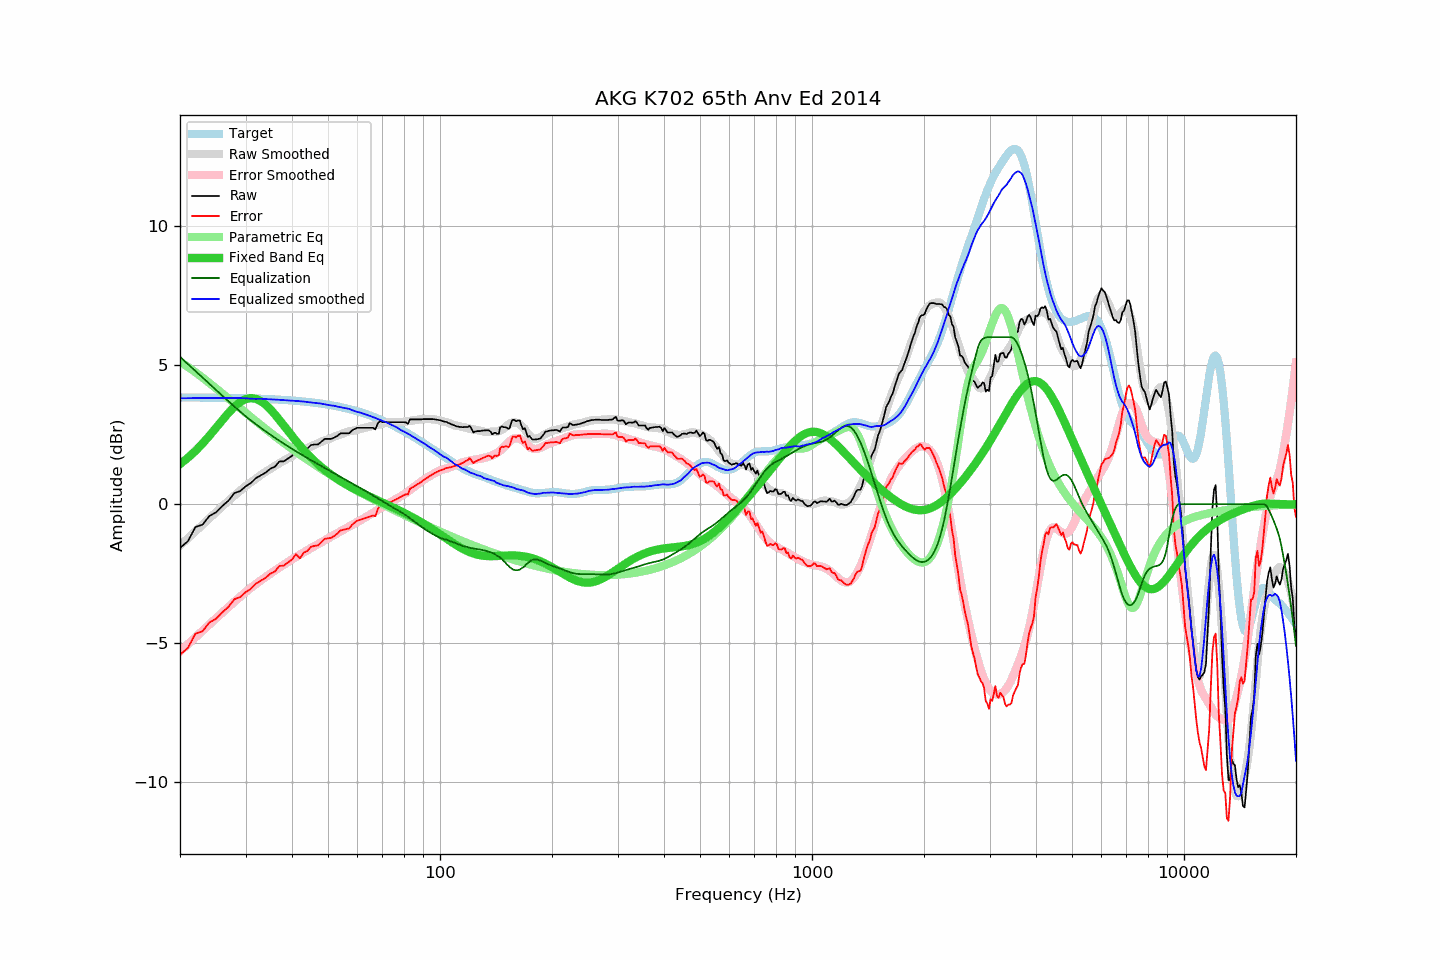

Data behind this chart, as committed beside it:
frequency, raw, error, smoothed, error_smoothed, equalization, parametric_eq, equalized_raw, equalized_smoothed, target
20, -1.57, -5.41, -1.49, -5.30, 5.30, 1.44, 3.72, 3.80, 3.84
21, -1.33, -5.17, -1.23, -5.04, 5.04, 1.67, 3.70, 3.81, 3.83
22, -0.82, -4.66, -0.97, -4.79, 4.79, 1.91, 3.96, 3.81, 3.83
23, -0.73, -4.56, -0.73, -4.55, 4.55, 2.18, 3.82, 3.82, 3.83
24, -0.42, -4.25, -0.50, -4.32, 4.32, 2.46, 3.90, 3.82, 3.83
25, -0.29, -4.12, -0.28, -4.10, 4.10, 2.74, 3.81, 3.82, 3.82
26, -0.06, -3.89, -0.08, -3.90, 3.90, 3.02, 3.83, 3.82, 3.82
27, 0.13, -3.69, 0.12, -3.70, 3.70, 3.28, 3.82, 3.82, 3.82
28, 0.40, -3.42, 0.31, -3.51, 3.51, 3.50, 3.90, 3.82, 3.81
29, 0.47, -3.34, 0.48, -3.33, 3.33, 3.67, 3.80, 3.81, 3.81
30, 0.64, -3.17, 0.65, -3.16, 3.16, 3.78, 3.80, 3.81, 3.80
31, 0.76, -3.04, 0.78, -3.01, 3.01, 3.81, 3.77, 3.79, 3.80
32, 0.94, -2.86, 0.91, -2.87, 2.87, 3.79, 3.81, 3.78, 3.79
33, 1.04, -2.75, 1.05, -2.74, 2.74, 3.70, 3.77, 3.79, 3.79
34, 1.14, -2.64, 1.16, -2.61, 2.61, 3.57, 3.75, 3.78, 3.78
35, 1.28, -2.50, 1.27, -2.50, 2.50, 3.41, 3.77, 3.77, 3.77
36, 1.35, -2.42, 1.37, -2.38, 2.38, 3.22, 3.73, 3.76, 3.76
37, 1.54, -2.22, 1.47, -2.28, 2.28, 3.03, 3.81, 3.75, 3.76
38, 1.54, -2.21, 1.56, -2.18, 2.18, 2.83, 3.71, 3.74, 3.75
39, 1.64, -2.10, 1.65, -2.08, 2.08, 2.64, 3.72, 3.73, 3.74
40, 1.74, -1.99, 1.73, -1.99, 1.99, 2.45, 3.72, 3.72, 3.73
41, 1.92, -1.80, 1.81, -1.90, 1.90, 2.27, 3.82, 3.71, 3.71
42, 1.76, -1.95, 1.88, -1.82, 1.82, 2.11, 3.57, 3.70, 3.70
43, 1.95, -1.74, 1.95, -1.73, 1.73, 1.95, 3.68, 3.69, 3.69
44, 2.00, -1.68, 2.02, -1.66, 1.66, 1.81, 3.65, 3.67, 3.68
45, 2.13, -1.54, 2.07, -1.58, 1.58, 1.67, 3.71, 3.66, 3.66
46, 2.15, -1.50, 2.14, -1.51, 1.51, 1.55, 3.65, 3.64, 3.65
47, 2.15, -1.48, 2.19, -1.44, 1.44, 1.44, 3.58, 3.63, 3.63
48, 2.25, -1.37, 2.24, -1.37, 1.37, 1.33, 3.61, 3.61, 3.61
49, 2.35, -1.25, 2.29, -1.30, 1.30, 1.23, 3.65, 3.59, 3.59
50, 2.35, -1.23, 2.33, -1.23, 1.23, 1.14, 3.58, 3.56, 3.58
51, 2.35, -1.21, 2.38, -1.17, 1.17, 1.05, 3.52, 3.55, 3.56
52, 2.40, -1.14, 2.43, -1.11, 1.11, 0.97, 3.50, 3.54, 3.53
53, 2.46, -1.06, 2.47, -1.04, 1.04, 0.90, 3.50, 3.51, 3.51
54, 2.55, -0.94, 2.51, -0.98, 0.98, 0.83, 3.52, 3.48, 3.49
55, 2.55, -0.92, 2.54, -0.92, 0.92, 0.76, 3.46, 3.46, 3.47
56, 2.55, -0.90, 2.58, -0.86, 0.86, 0.70, 3.41, 3.44, 3.44
57, 2.55, -0.87, 2.62, -0.80, 0.80, 0.64, 3.35, 3.42, 3.42
58, 2.65, -0.75, 2.64, -0.75, 0.75, 0.59, 3.39, 3.38, 3.39
59, 2.71, -0.66, 2.65, -0.69, 0.69, 0.53, 3.40, 3.34, 3.36
60, 2.75, -0.59, 2.68, -0.64, 0.64, 0.48, 3.38, 3.32, 3.34
61, 2.75, -0.56, 2.70, -0.59, 0.59, 0.44, 3.33, 3.29, 3.31
62, 2.75, -0.53, 2.73, -0.53, 0.53, 0.39, 3.28, 3.26, 3.28
63, 2.75, -0.50, 2.75, -0.48, 0.48, 0.34, 3.22, 3.23, 3.25
64, 2.75, -0.47, 2.77, -0.42, 0.42, 0.30, 3.17, 3.19, 3.22
65, 2.75, -0.44, 2.80, -0.37, 0.37, 0.26, 3.11, 3.17, 3.18
66, 2.75, -0.40, 2.82, -0.31, 0.31, 0.22, 3.06, 3.13, 3.15
67, 2.69, -0.43, 2.84, -0.26, 0.26, 0.18, 2.94, 3.10, 3.12
68, 2.90, -0.19, 2.86, -0.20, 0.20, 0.14, 3.10, 3.06, 3.08
69, 3.00, -0.05, 2.87, -0.15, 0.15, 0.10, 3.15, 3.03, 3.05
70, 2.95, -0.06, 2.89, -0.10, 0.10, 0.06, 3.05, 2.99, 3.01
71, 2.95, -0.03, 2.91, -0.05, 0.05, 0.02, 3.00, 2.96, 2.97
72, 2.95, 0.01, 2.93, -0.00, 0.00, -0.02, 2.95, 2.93, 2.94
73, 2.95, 0.05, 2.94, 0.05, -0.05, -0.05, 2.90, 2.89, 2.90
74, 2.95, 0.09, 2.95, 0.09, -0.09, -0.09, 2.85, 2.86, 2.86
75, 2.95, 0.12, 2.95, 0.13, -0.13, -0.13, 2.81, 2.82, 2.82
76, 2.95, 0.16, 2.96, 0.18, -0.18, -0.16, 2.77, 2.78, 2.78
77, 2.95, 0.20, 2.96, 0.22, -0.22, -0.20, 2.73, 2.74, 2.74
78, 2.95, 0.24, 2.95, 0.26, -0.26, -0.24, 2.68, 2.69, 2.70
79, 2.95, 0.28, 2.95, 0.31, -0.31, -0.27, 2.64, 2.64, 2.66
... 553 more rows
